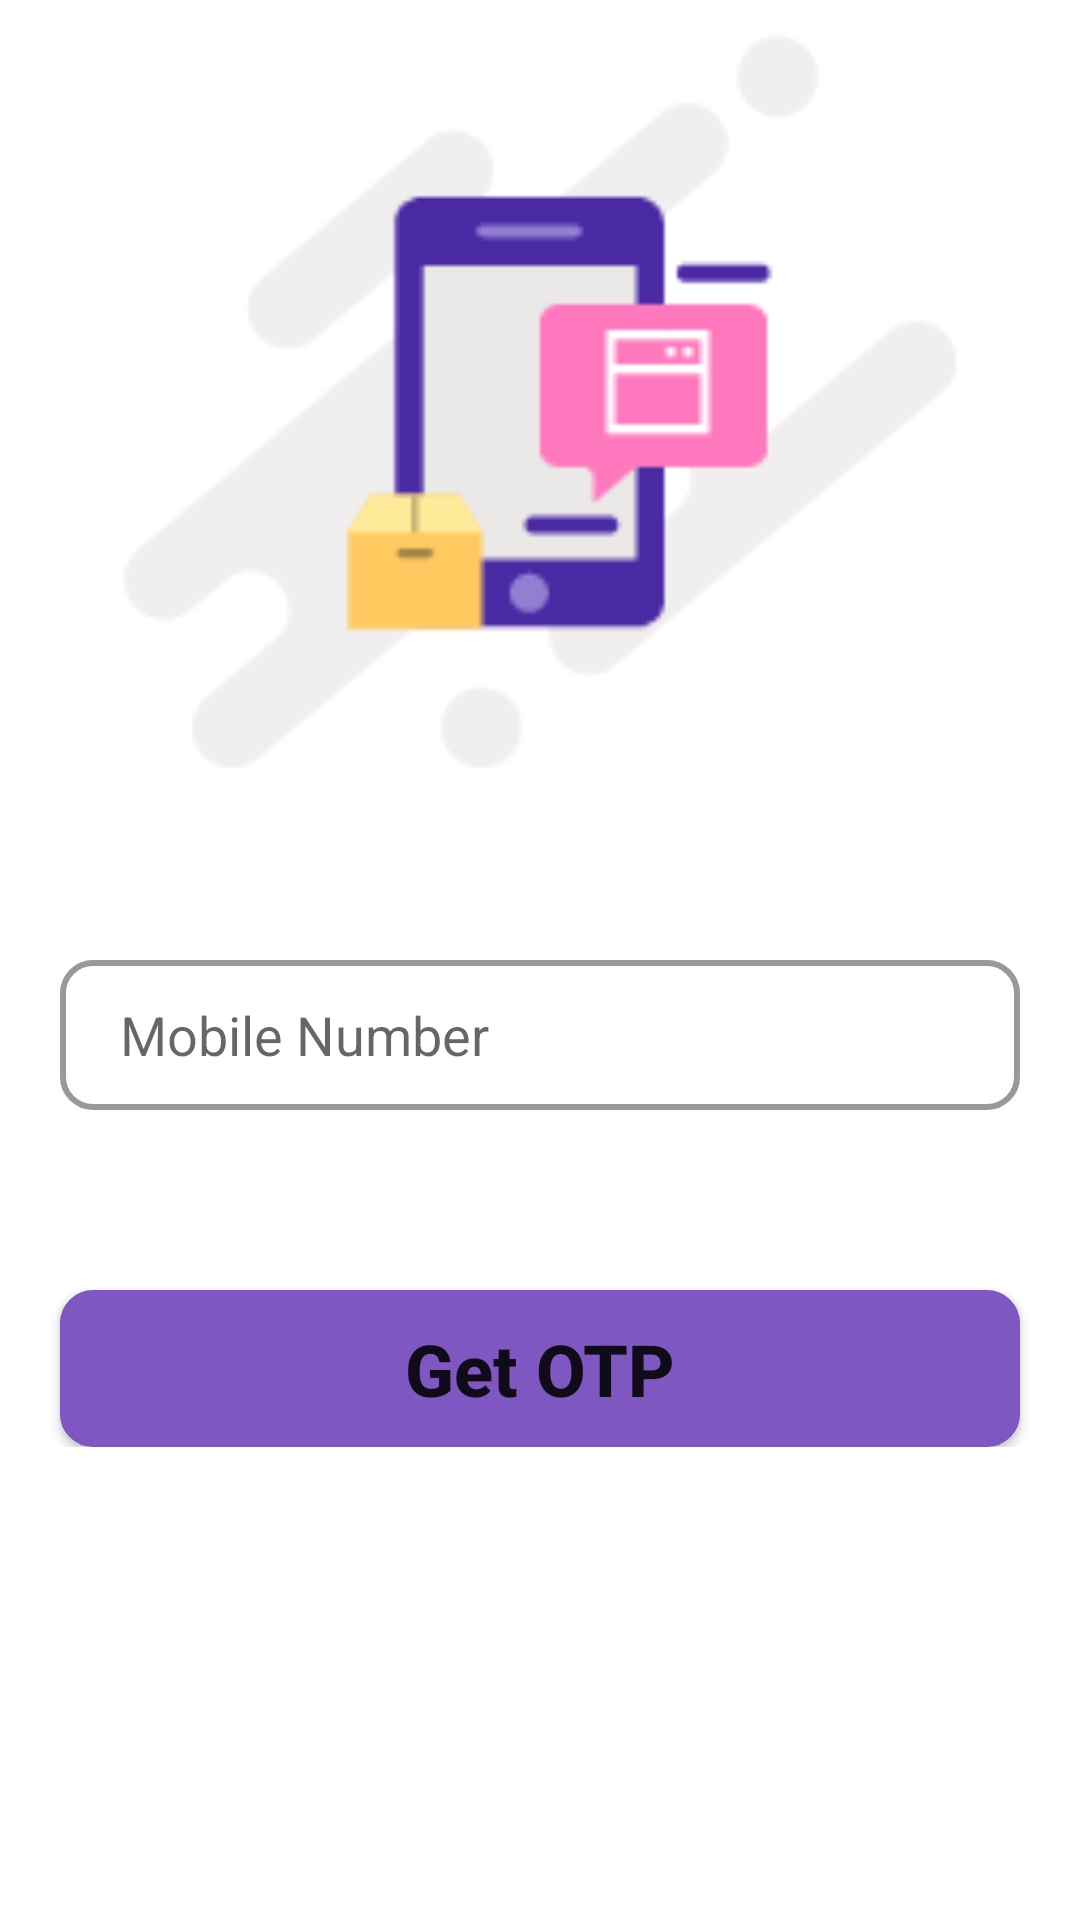

Produce the Android XML layout that renders to this screen, including the resource entries it uses.
<!-- AndroidManifest.xml: application theme Theme.Meraook -->
<!-- res/layout/activity_mobile_number.xml -->
<?xml version="1.0" encoding="utf-8"?>
<ScrollView xmlns:android="http://schemas.android.com/apk/res/android"
    xmlns:app="http://schemas.android.com/apk/res-auto"
    xmlns:tools="http://schemas.android.com/tools"
    android:layout_width="match_parent"
    android:layout_height="wrap_content"
    android:background="@color/white"
    android:paddingBottom="@dimen/dp20"
    tools:context=".Authentication.MobileNumberActivity">

    <LinearLayout
        android:layout_width="match_parent"
        android:layout_height="match_parent"
        android:orientation="vertical">

        <ImageView
            android:layout_width="match_parent"
            android:layout_height="@dimen/dp250"
            android:layout_marginTop="@dimen/dp10"
            android:src="@drawable/mobile_icon_for_otp" />

        <EditText
            android:id="@+id/mobile_number"
            android:layout_width="match_parent"
            android:layout_height="@dimen/dp50"
            android:layout_marginLeft="@dimen/dp20"
            android:layout_marginTop="@dimen/dp60"
            android:layout_marginRight="@dimen/dp20"
            android:background="@drawable/round_background"
            android:drawableLeft="@drawable/mobile_icon"
            android:drawablePadding="@dimen/dp10"
            android:ems="10"
            android:hint="@string/number"
            android:inputType="number"
            android:maxLength="10"
            android:paddingLeft="@dimen/dp20"
            android:textColor="@color/black"
            android:textCursorDrawable="@drawable/cursor_drawable" />

        <RelativeLayout
            android:layout_width="match_parent"
            android:layout_height="wrap_content">

            <Button
                android:id="@+id/get_otp_button"
                android:layout_width="match_parent"
                android:layout_height="wrap_content"
                android:layout_marginLeft="@dimen/dp20"
                android:layout_marginTop="@dimen/dp60"
                android:layout_marginRight="@dimen/dp20"
                android:background="@drawable/round_background"
                android:backgroundTint="@color/light_blue"
                android:paddingTop="@dimen/dp10"
                android:paddingBottom="@dimen/dp10"
                android:text="@string/get_otp"
                android:textAllCaps="false"
                android:textSize="@dimen/dp24"
                android:textStyle="bold" />

            <com.airbnb.lottie.LottieAnimationView
                android:id="@+id/progress_bar"
                android:layout_width="match_parent"
                android:layout_height="wrap_content"
                app:lottie_autoPlay="true"
                app:lottie_fileName="progress_bar.json"
                app:lottie_loop="true"
                android:visibility="gone"/>
        </RelativeLayout>

    </LinearLayout>

</ScrollView>
<!-- resources referenced by this layout -->
<resources>
  <color name="black">#FF000000</color>
  <color name="light_blue">#7E57C2</color>
  <color name="white">#FFFFFFFF</color>
  <dimen name="dp10">10dp</dimen>
  <dimen name="dp20">20dp</dimen>
  <dimen name="dp24">24dp</dimen>
  <dimen name="dp250">250dp</dimen>
  <dimen name="dp50">50dp</dimen>
  <dimen name="dp60">60dp</dimen>
  <!-- drawable cursor_drawable (drawable) -->
  <?xml version="1.0" encoding="utf-8"?>
  <shape xmlns:android="http://schemas.android.com/apk/res/android">
  
      <solid android:color="@color/black"/>
      <size android:width="@dimen/dp2"/>
  </shape>
  <!-- drawable mobile_icon_for_otp: png bitmap (drawable-v24, 6071 bytes) -->
  <!-- drawable round_background (drawable) -->
  <?xml version="1.0" encoding="utf-8"?>
  <layer-list xmlns:android="http://schemas.android.com/apk/res/android">
  
      <item android:id="@+id/edit_text_background">
          <shape android:shape="rectangle">
  
              <solid android:color="@color/white" />
              <corners android:radius="@dimen/dp10"/>
              <stroke android:width="@dimen/dp2" android:color="@color/grey"/>
          </shape>
      </item>
  </layer-list>
  <string name="get_otp">Get OTP</string>
  <string name="number">Mobile Number</string>
  <style name="Theme.Meraook" parent="Theme.MaterialComponents.DayNight.NoActionBar">
          
          <item name="colorPrimary">@color/purple_500</item>
          <item name="colorPrimaryVariant">@color/purple_700</item>
          <item name="colorOnPrimary">@color/white</item>
          
          <item name="colorSecondary">@color/teal_200</item>
          <item name="colorSecondaryVariant">@color/teal_700</item>
          <item name="colorOnSecondary">@color/black</item>
          
          <item name="android:statusBarColor" tools:targetApi="l">?attr/colorPrimaryVariant</item>
          
      </style>
  <dimen name="dp2">2dp</dimen>
  <color name="grey">#999999</color>
  <color name="purple_500">#FF6200EE</color>
  <color name="purple_700">#FF3700B3</color>
  <color name="teal_200">#FF03DAC5</color>
  <color name="teal_700">#FF018786</color>
</resources>
